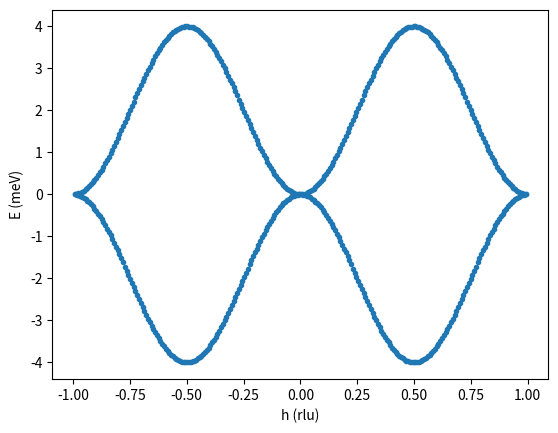

Source code (Python):
#
# testing the lswt algorithm (https://arxiv.org/abs/1402.6069)
# for a 1d ferromagnetic and an antiferromagnetic chain
# @author Tobias Weber <tweber@ill.fr>
# @date 24-oct-2024
# @license GPLv3, see 'LICENSE' file
#

import numpy as np
import numpy.linalg as la
import matplotlib.pyplot as plt


# choose ferromagnetic or antiferromagnetic 1d spin chain
is_ferromagnetic = True


#
# magnetic sites
# "S": spin magnitude
# "Sdir": spin direction
#
if is_ferromagnetic:
	sites = [
		{ "S" : 1., "Sdir" : [ 0, 0, -1 ] },
	]
else:  # antiferromagnetic
	sites = [
		{ "S" : 1., "Sdir" : [ 0, 0, 1 ] },
		{ "S" : 1., "Sdir" : [ 0, 0, -1 ] },
	]

#
# magnetic couplings
# "sites": indices of the sites to couple
# "J": (symmetric) exchange interaction
# "DMI": (antisymmetric) Dzyaloshinskii-Moryia interaction
# "dist": distance in rlu to the next unit cell for the coupling
#
if is_ferromagnetic:
	couplings = [
		{ "sites" : [ 0, 0 ], "J" : -1., "DMI" : [ 0, 0, 0 ], "dist" : [ 1, 0, 0 ] },
	]
else:  # antiferromagnetic
	couplings = [
		{ "sites" : [ 0, 1 ], "J" : 1., "DMI" : [ 0, 0, 0 ], "dist" : [ 0, 0, 0 ] },
		{ "sites" : [ 1, 0 ], "J" : 1., "DMI" : [ 0, 0, 0 ], "dist" : [ 2, 0, 0 ] },
	]


# skew-symmetric (cross-product) matrix
def skew(vec):
	return np.array([
		[      0.,   vec[2],  -vec[1] ],
		[ -vec[2],       0.,   vec[0] ],
		[  vec[1],  -vec[0],       0. ] ])


# calculate spin rotations towards ferromagnetic order along [001]
for site in sites:
	zdir = np.array([ 0., 0., 1. ])
	Sdir = np.array(site["Sdir"]) / la.norm(site["Sdir"])
	rotaxis = np.array([ 0., 1., 0. ])
	s = 0.

	if np.allclose(Sdir, zdir):
		# spin and z axis parallel
		c = 1.
	elif np.allclose(Sdir, -zdir):
		# spin and z axis anti-parallel
		c = -1.
	else:
		# sine and cosine of the angle between spin and z axis
		rotaxis = np.cross(Sdir, zdir)
		s = la.norm(rotaxis)
		c = np.dot(Sdir, zdir)
		rotaxis /= s

	# rotation via rodrigues' formula, see (Arens 2015), p. 718 and p. 816
	rot = (1. - c) * np.outer(rotaxis, rotaxis) + np.diag([ c, c, c ]) - skew(rotaxis)*s
	site["u"] = rot[0, :] + 1j  * rot[1, :]
	site["v"] = rot[2, :]

	#print(np.dot(rot, Sdir))
	#print("\nrot = \n%s\nu = %s\nv = %s" % (rot, site["u"], site["v"]))



# calculate real interaction matrices
for coupling in couplings:
	J = coupling["J"]
	coupling["J_real"] = np.diag([ J, J, J ]) + skew(coupling["DMI"])

	#print("\nJ_real =\n%s" % coupling["J_real"])


# get the energies of the dispersion at the momentum transfer Qvec
def get_energies(Qvec):
	#print("\n\nQ = %s" % Qvec)

	# fourier transform interaction matrices
	num_sites = len(sites)
	J_fourier = np.zeros((num_sites, num_sites, 3, 3), dtype = complex)
	J0_fourier = np.zeros((num_sites, num_sites, 3, 3), dtype = complex)

	for coupling in couplings:
		dist = np.array(coupling["dist"])
		J_real = coupling["J_real"]
		site1 = coupling["sites"][0]
		site2 = coupling["sites"][1]

		J_ft = J_real * np.exp(-1j * 2.*np.pi * np.dot(dist, Qvec))
		J_fourier[site1, site2] += J_ft
		J_fourier[site2, site1] += J_ft.transpose().conj()
		J0_fourier[site1, site2] += J_real
		J0_fourier[site2, site1] += J_real.transpose().conj()

	#print("\nJ_fourier =\n%s\n\nJ0_fourier =\n%s" % (J_fourier, J0_fourier))


	# hamiltonian
	H = np.zeros((2*num_sites, 2*num_sites), dtype = complex)

	for i in range(num_sites):
		S_i = sites[i]["S"]
		u_i = sites[i]["u"]
		v_i = sites[i]["v"]

		for j in range(num_sites):
			S_j = sites[j]["S"]
			u_j = sites[j]["u"]
			v_j = sites[j]["v"]
			S = 0.5 * np.sqrt(S_i * S_j)

			H[i, j] += S * np.dot(u_i, np.dot(J_fourier[i, j], u_j.conj()))
			H[i, i] -= S_j * np.dot(v_i, np.dot(J0_fourier[i, j], v_j))
			H[num_sites + i, num_sites + j] += \
				S * np.dot(u_i.conj(), np.dot(J_fourier[i, j], u_j))
			H[num_sites + i, num_sites + i] -= \
				S_j * np.dot(v_i, np.dot(J0_fourier[i, j], v_j))
			H[i, num_sites + j] += \
				S * np.dot(u_i, np.dot(J_fourier[i, j], u_j))
			H[num_sites + i, j] += \
				(S * np.dot(u_j, np.dot(J_fourier[j, i], u_i))).conj()

	#print("\nH =\n%s" % H)


	# trafo
	C = la.cholesky(H)
	signs = np.diag(np.concatenate((np.repeat(1, num_sites), np.repeat(-1, num_sites))))
	H_trafo = np.dot(C.transpose().conj(), np.dot(signs, C))

	#print("\nC =\n%s\n\nH_trafo =\n%s" % (C, H_trafo))


	# the eigenvalues of H give the energies
	Es = np.real(la.eigvals(H_trafo))
	return Es


# plot a dispersion branch
hs = []
Es = []
for h in np.linspace(-1, 1, 256):
	try:
		Qvec = np.array([ h, 0, 0 ])
		for E in get_energies(Qvec):
			hs.append(h)
			Es.append(E)
	except la.LinAlgError:
		pass

plt.plot()
plt.xlabel("h (rlu)")
plt.ylabel("E (meV)")
plt.scatter(hs, Es, marker = '.')
plt.show()
